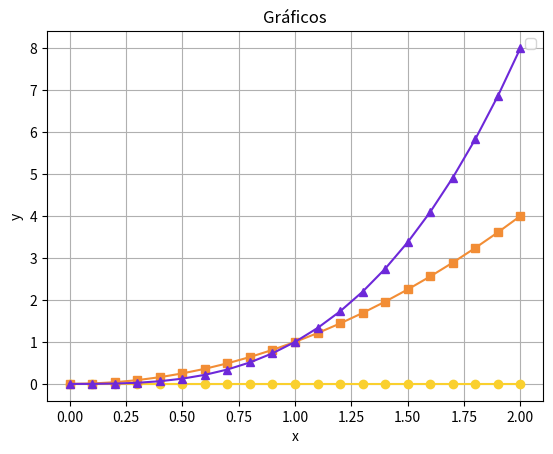

This figure's Python source:
import matplotlib.pyplot as plt
import numpy as np

x = np.linspace(0, 2, 21)

colors = {'linea': '#FAD02E', 'cuadrado': '#F28D35', 'triangulo': '#6D28D9'}

# Creamos la figura
plt.figure()

plt.plot(x, x-x, color=colors['linea'], linestyle='-', marker='o')           
plt.plot(x, x**2, color=colors['cuadrado'], linestyle='-', marker='s')      
plt.plot(x, x**3, color=colors['triangulo'], linestyle='-', marker='^')    

# Añadimos título y etiquetas
plt.title('Gráficos')
plt.xlabel('x')
plt.ylabel('y')

# Añadimos la leyenda y la cuadrícula
plt.legend()
plt.grid(True)

plt.show()